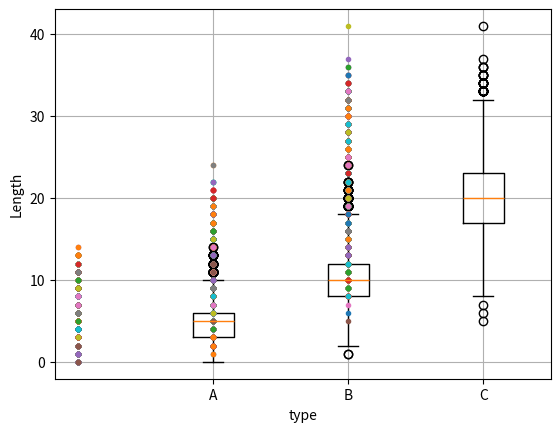

Here is the Python script that generated this plot:
#!/usr/bin/env python
import numpy as np
import pandas as pd
import matplotlib.pyplot as plt

s1 = pd.Series(np.random.poisson(5, 10000))
s1.describe()
s2 = pd.Series(np.random.poisson(10, 10000))
s3 = pd.Series(np.random.poisson(20, 10000))

fig = plt.figure()
ax = fig.add_subplot(111)
ax.boxplot([s1, s2, s3])

xticks = ['A', 'B', 'C', ]
plt.xticks([1, 2, 3], xticks)
plt.grid()
plt.ylabel('Length')
plt.xlabel('type')

#s0 = pd.Series([0] * len(s1))
ax.plot([s1, s2, s3], marker='.', linestyle='None', )

plt.show()
plt.savefig("image.png")

